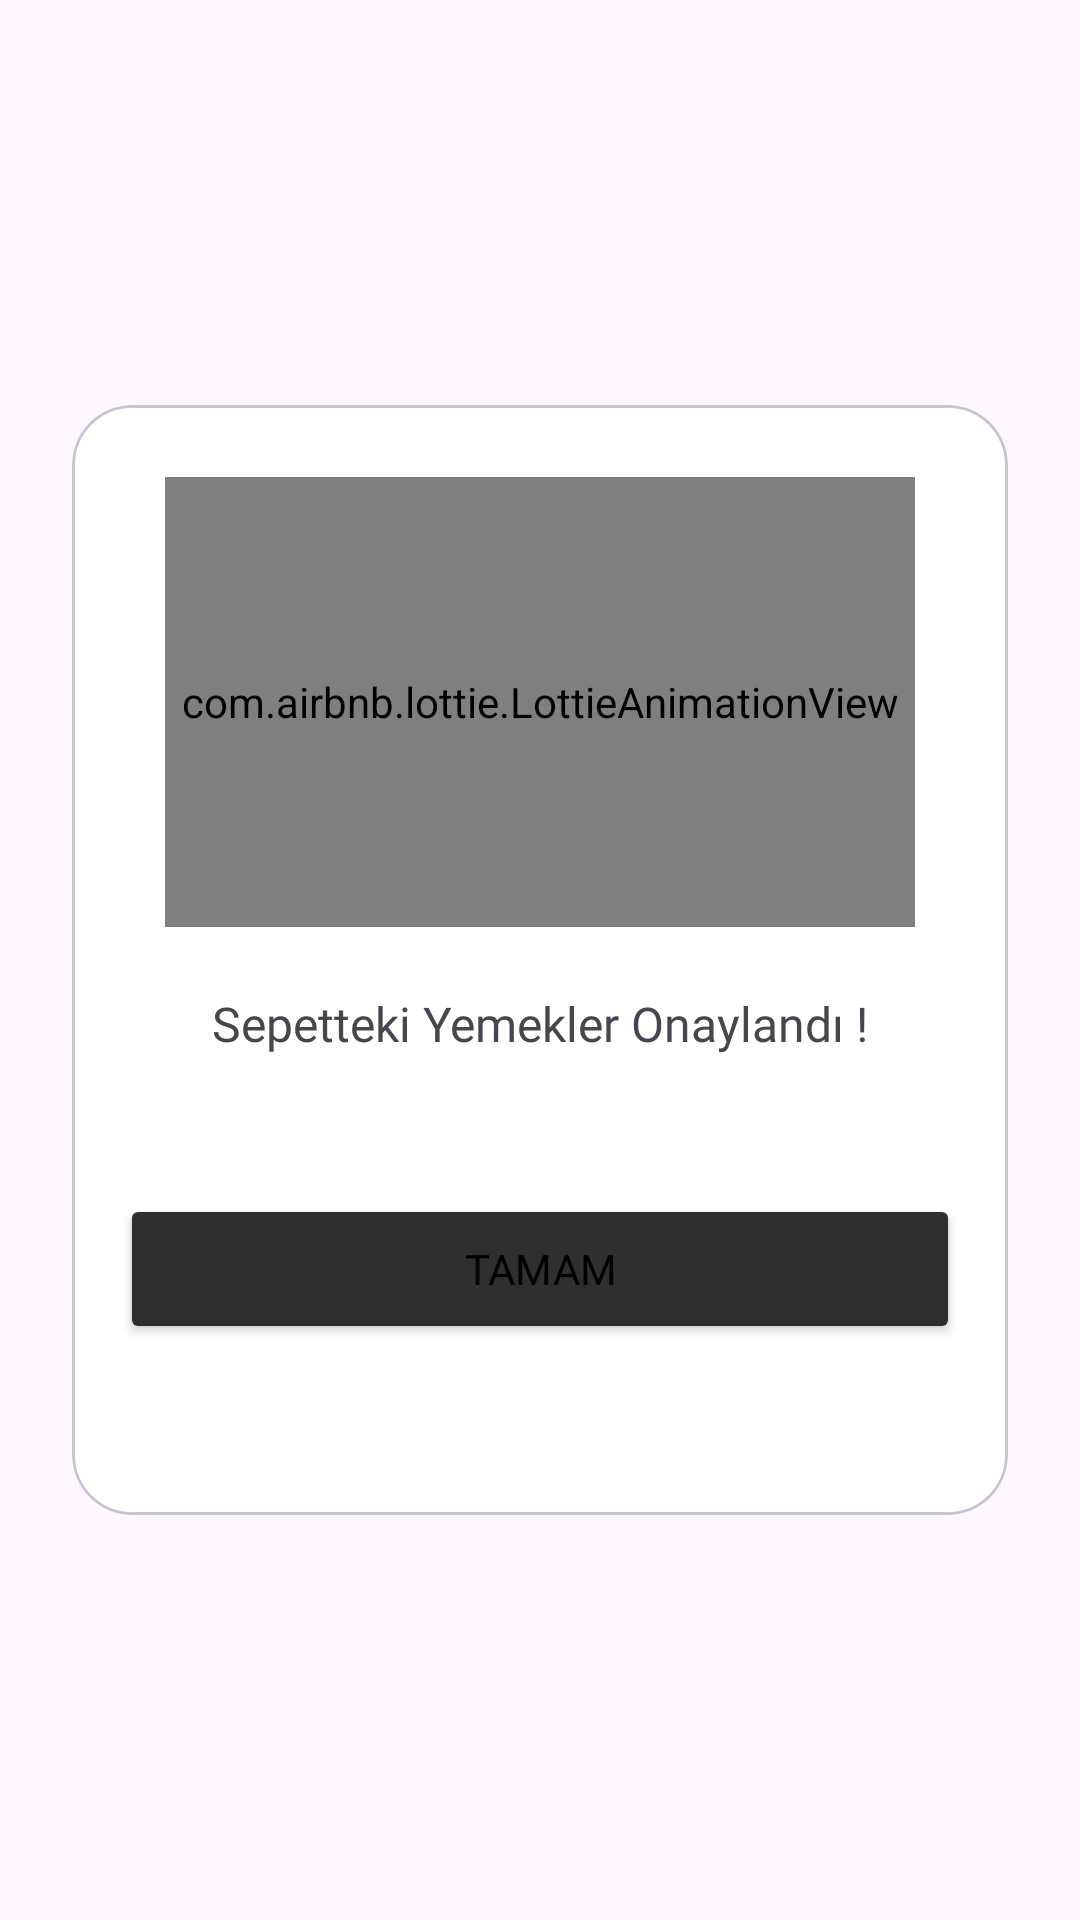

The Android layout XML behind this screen, and the referenced resources:
<!-- AndroidManifest.xml: application theme Theme.BitirmeProje -->
<!-- res/layout/fragment_sepet_dialog.xml -->
<?xml version="1.0" encoding="utf-8"?>
<androidx.constraintlayout.widget.ConstraintLayout xmlns:android="http://schemas.android.com/apk/res/android"
    xmlns:app="http://schemas.android.com/apk/res-auto"
    xmlns:tools="http://schemas.android.com/tools"
    android:layout_width="match_parent"
    android:layout_height="match_parent"
    >

    <com.google.android.material.card.MaterialCardView
        android:layout_width="wrap_content"
        android:layout_height="wrap_content"
        app:layout_constraintBottom_toBottomOf="parent"
        app:layout_constraintEnd_toEndOf="parent"
        app:layout_constraintStart_toStartOf="parent"
        app:layout_constraintTop_toTopOf="parent"
        app:cardCornerRadius="20dp"
        >


        <androidx.constraintlayout.widget.ConstraintLayout
            android:layout_width="wrap_content"
            android:layout_height="370dp"

            app:layout_constraintBottom_toBottomOf="parent"
            app:layout_constraintEnd_toEndOf="parent"
            app:layout_constraintStart_toStartOf="parent"
            app:layout_constraintTop_toTopOf="parent"
            android:background="@color/white">


            <com.airbnb.lottie.LottieAnimationView
                android:id="@+id/sepetDialogAnim"
                android:layout_width="250dp"
                android:layout_height="150dp"

                android:layout_marginTop="24dp"
                app:layout_constraintEnd_toEndOf="parent"
                app:layout_constraintStart_toStartOf="parent"
                app:layout_constraintTop_toTopOf="parent"

                app:lottie_autoPlay="true"
                app:lottie_loop="true"
                app:lottie_rawRes="@raw/sepet_anim" />

            <Button
                android:layout_marginLeft="16dp"
                android:layout_marginRight="16dp"
                android:id="@+id/buttonSepetDialog"
                android:layout_width="280dp"
                android:layout_height="50dp"
                android:layout_marginBottom="57dp"
                android:backgroundTint="@color/buttoncolor"
                android:text="Tamam"
                android:textSize="14sp"
                android:fontFamily="@font/montserrat"
                app:layout_constraintBottom_toBottomOf="parent"
                app:layout_constraintEnd_toEndOf="parent"
                app:layout_constraintStart_toStartOf="parent" />

            <TextView
                android:layout_width="289dp"
                android:layout_height="wrap_content"
                android:fontFamily="@font/montserrat"
                android:gravity="center"
                android:text="Sepetteki Yemekler Onaylandı !"
                android:textSize="16sp"
                app:layout_constraintBottom_toBottomOf="parent"
                app:layout_constraintEnd_toEndOf="parent"
                app:layout_constraintHorizontal_bias="0.511"
                app:layout_constraintStart_toStartOf="parent"
                app:layout_constraintTop_toTopOf="parent"
                app:layout_constraintVertical_bias="0.561">

            </TextView>

        </androidx.constraintlayout.widget.ConstraintLayout>
    </com.google.android.material.card.MaterialCardView>

</androidx.constraintlayout.widget.ConstraintLayout>
<!-- resources referenced by this layout -->
<resources>
  <color name="buttoncolor">#2f2f2f</color>
  <color name="white">#FFFFFFFF</color>
  <style name="Theme.BitirmeProje" parent="Base.Theme.BitirmeProje">
  
  
      </style>
  <style name="Base.Theme.BitirmeProje" parent="Theme.Material3.DayNight.NoActionBar">
          
          
          <item name="android:statusBarColor">@color/white</item>
          <item name="android:windowLightStatusBar">true</item>
          <item name="colorPrimaryDark">@color/black</item>
          <item name="colorPrimary">@color/blue_5</item>
          <item name="android:textColorPrimary">@color/black</item>
      </style>
  <color name="black">#FF000000</color>
  <color name="blue_5">#0078ff</color>
</resources>
